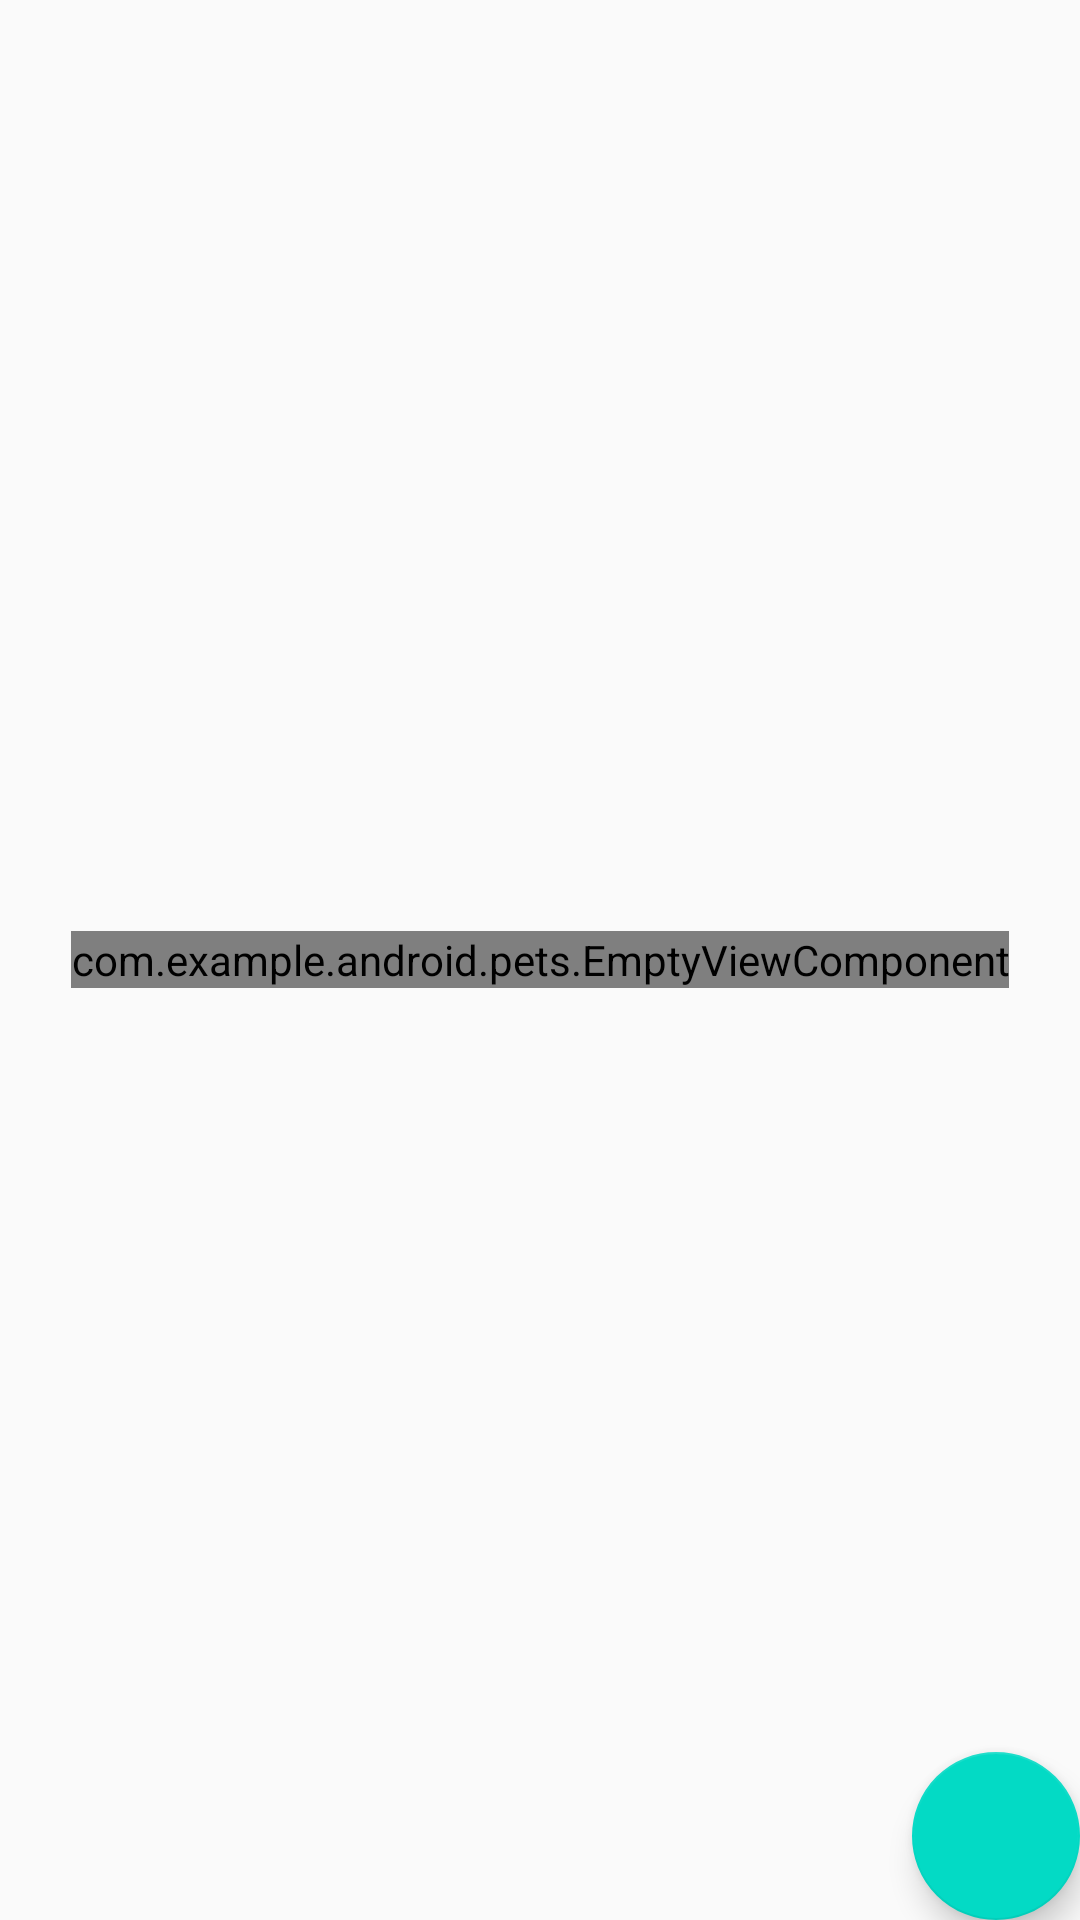

Layout XML and referenced resources for this Android screen:
<!-- AndroidManifest.xml: application theme AppTheme -->
<!-- res/layout/activity_catalog.xml -->
<?xml version="1.0" encoding="utf-8"?>
<RelativeLayout xmlns:android="http://schemas.android.com/apk/res/android"
    xmlns:tools="http://schemas.android.com/tools"
    android:layout_width="match_parent"
    android:layout_height="match_parent"
    xmlns:app="http://schemas.android.com/apk/res-auto"
    tools:context=".CatalogActivity">


    <com.example.android.pets.EmptyViewComponent
        android:layout_width="wrap_content"
        android:layout_height="wrap_content"
        android:layout_centerInParent="true"
        app:Image="@drawable/ic_empty_shelter"
        app:lonelyTextView="@string/empty_view_title_text"
        app:text2="@string/empty_view_subtitle_text">

    </com.example.android.pets.EmptyViewComponent>

    <ListView
        android:id="@+id/list"
        android:layout_width="match_parent"
        android:layout_height="match_parent"
        android:orientation="vertical">

    </ListView>

    <com.google.android.material.floatingactionbutton.FloatingActionButton
        android:id="@+id/fab"
        android:layout_width="wrap_content"
        android:layout_height="wrap_content"
        android:layout_alignParentBottom="true"
        android:layout_alignParentEnd="true"
        android:layout_alignParentRight="true"
        android:layout_margin="@dimen/fab_margin"
        android:src="@drawable/ic_add_pet" />

</RelativeLayout>
<!-- resources referenced by this layout -->
<resources>
  <string name="empty_view_subtitle_text">Get started by adding a pet</string>
  <string name="empty_view_title_text">It\'s a bit lonely here …</string>
  <style name="AppTheme" parent="Theme.AppCompat.Light.DarkActionBar">
          <item name="colorPrimary">@color/colorPrimary</item>
          <item name="colorPrimaryDark">@color/colorPrimaryDark</item>
          <item name="colorAccent">@color/colorAccent</item>
      </style>
  <!-- not gathered from this repository: default colours our renderer supplied (Android Studio template values) -->
  <color name="colorPrimary">#FF6200EE</color>
  <color name="colorPrimaryDark">#FF3700B3</color>
  <color name="colorAccent">#FF03DAC5</color>
</resources>
